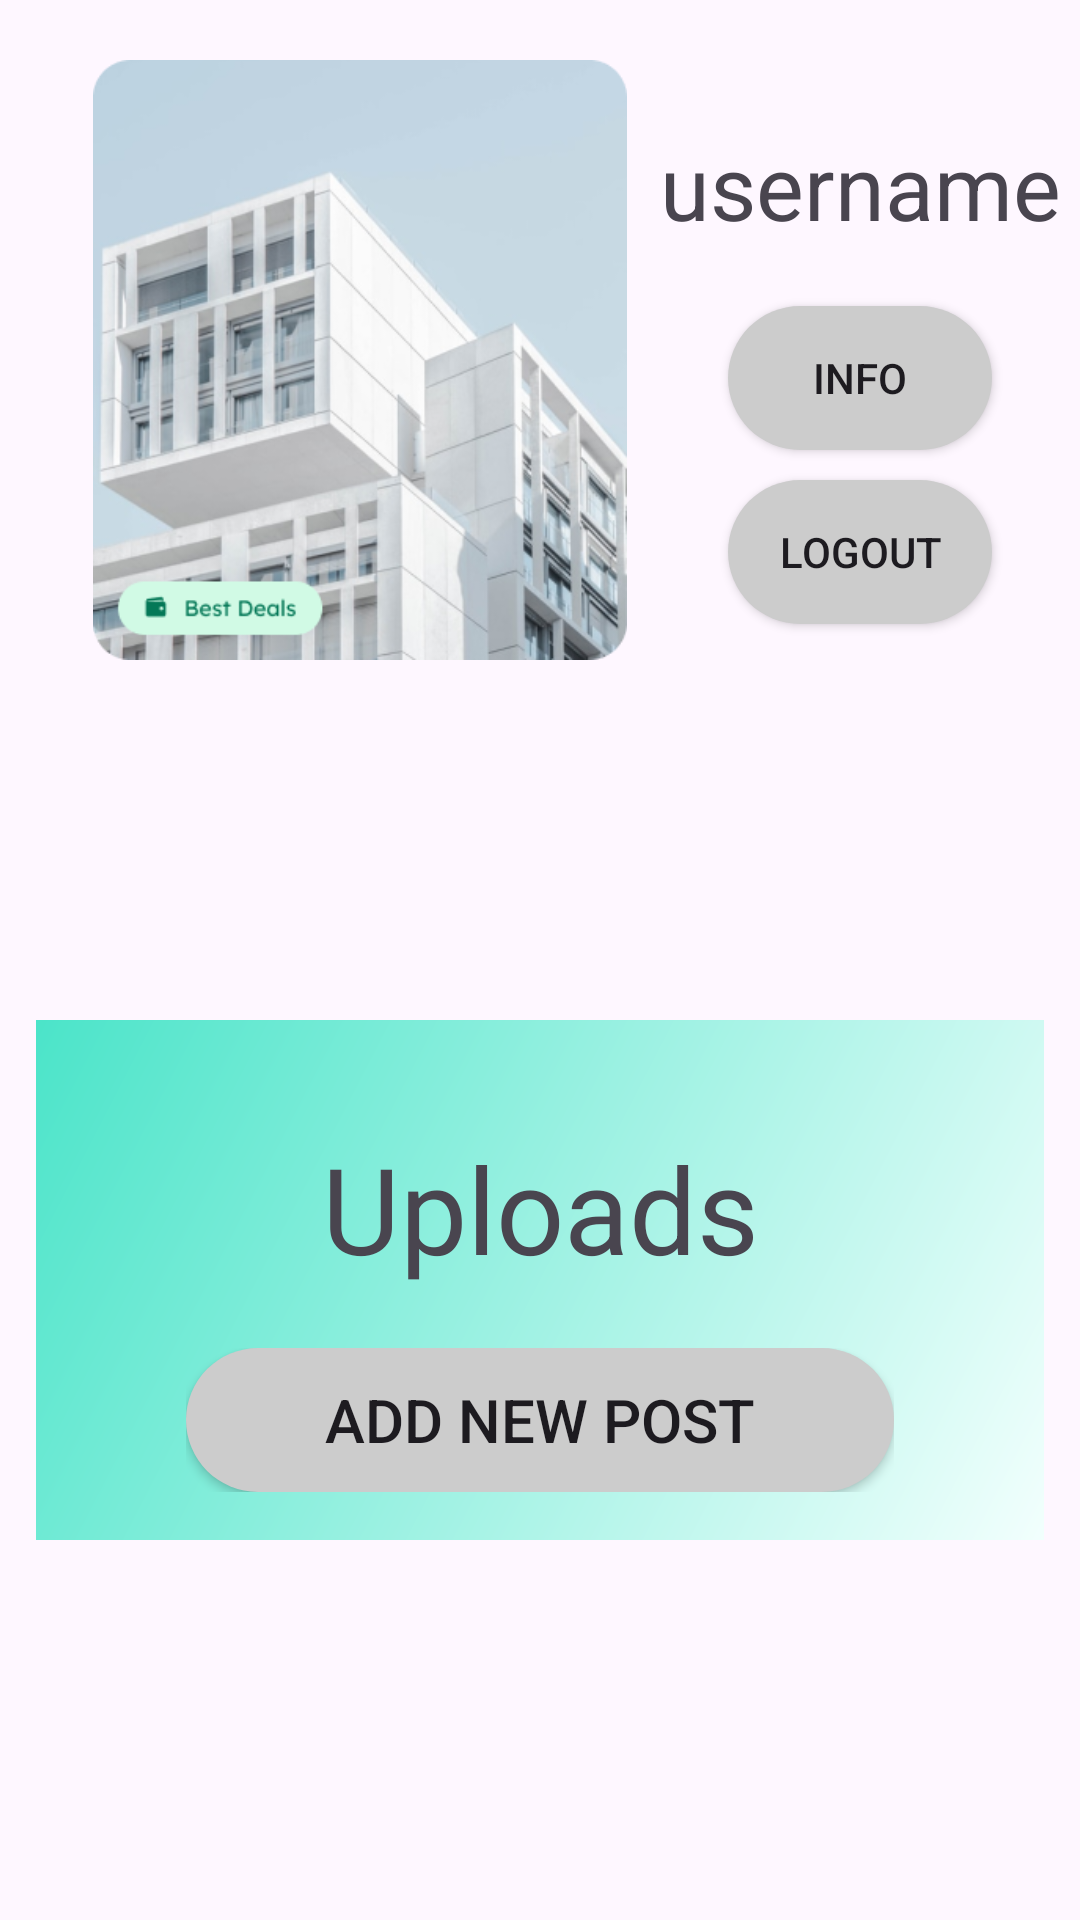

Write the Android layout XML for this screen, with the resource values it uses.
<!-- AndroidManifest.xml: application theme Theme.Hounter -->
<!-- res/layout/fragment_profile.xml -->
<?xml version="1.0" encoding="utf-8"?>
<FrameLayout xmlns:android="http://schemas.android.com/apk/res/android"
    xmlns:app="http://schemas.android.com/apk/res-auto"
    xmlns:tools="http://schemas.android.com/tools"
    android:layout_width="match_parent"
    android:layout_height="match_parent"
    android:layout_marginTop="32sp"
    tools:context=".profile">

    
    <ScrollView
        android:layout_width="match_parent"
        android:layout_height="match_parent">

        <LinearLayout
            android:layout_width="match_parent"
            android:layout_height="wrap_content"
            android:orientation="vertical">

            <LinearLayout
                android:layout_width="371dp"
                android:layout_height="wrap_content"
                android:layout_margin="10sp"
                android:padding="10sp">

                <ImageView
                    android:id="@+id/display_picture"
                    android:layout_width="200sp"
                    android:layout_height="200sp"
                    android:src="@drawable/house_cardimage" />

                <LinearLayout
                    android:layout_width="wrap_content"
                    android:layout_height="wrap_content"
                    android:layout_gravity="center"
                    android:orientation="vertical">

                    <TextView
                        android:id="@+id/display_username"
                        android:layout_width="wrap_content"
                        android:layout_height="wrap_content"
                        android:layout_marginVertical="20sp"
                        android:text="username"
                        android:textSize="30sp" />

                    <Button
                        android:id="@+id/btn_info"
                        android:layout_width="wrap_content"
                        android:layout_height="wrap_content"
                        android:layout_gravity="center"
                        android:background="@drawable/btn_primary"
                        android:text="Info" />

                    <Button
                        android:id="@+id/btn_logout"
                        android:layout_width="wrap_content"
                        android:layout_height="wrap_content"
                        android:layout_gravity="center"
                        android:layout_margin="10sp"
                        android:background="@drawable/btn_primary"
                        android:text="logout" />


                </LinearLayout>

            </LinearLayout> 

            <LinearLayout
                android:layout_width="match_parent"
                android:layout_height="wrap_content"
                android:layout_marginVertical="100sp"
                android:orientation="vertical"
                app:layout_constraintBottom_toBottomOf="@+id/relativeLayout"
                app:layout_constraintEnd_toEndOf="parent"
                app:layout_constraintStart_toStartOf="parent"
                app:layout_constraintTop_toTopOf="parent"
                android:background="@drawable/liner_gradient"
                android:layout_marginHorizontal="12sp"
                android:paddingVertical="16sp">

                <TextView
                    android:layout_width="match_parent"
                    android:layout_height="wrap_content"
                    android:padding="20sp"
                    android:text="Uploads"
                    android:textAlignment="center"
                    android:textSize="40sp" />

                <ListView
                    android:id="@+id/uploadsList"
                    android:layout_width="match_parent"
                    android:layout_height="wrap_content"
                   />

                <LinearLayout
                    android:layout_width="match_parent"
                    android:layout_height="wrap_content"
                    android:orientation="vertical"
                    android:gravity="end"
                    android:layout_marginHorizontal="50sp">

                    <Button
                        android:layout_width="match_parent"
                        android:layout_height="wrap_content"
                        android:background="@drawable/btn_primary"
                        android:id="@+id/redirect_to_registry"
                        android:text="add new post"
                        android:textSize="20sp"/>
                </LinearLayout>
            </LinearLayout> 
        </LinearLayout>

    </ScrollView>

</FrameLayout>
<!-- resources referenced by this layout -->
<resources>
  <!-- drawable btn_primary (drawable) -->
  <?xml version="1.0" encoding="utf-8"?>
  <shape xmlns:android="http://schemas.android.com/apk/res/android">
      <solid android:color="#CCCCCC"/>
      <corners android:radius="32dp"/>
      <stroke android:color="#CCCCCC"/>
  </shape>
  <!-- drawable house_cardimage: png bitmap (drawable, 123803 bytes) -->
  <!-- drawable liner_gradient (drawable) -->
  <shape xmlns:android="http://schemas.android.com/apk/res/android"
      xmlns:tools="http://schemas.android.com/tools"
      android:shape="rectangle">
      <gradient
          android:startColor="#4BE4C9"
          android:endColor="#f2fffd"
          android:angle="315"
          android:type="linear"
      />
  </shape>
  <style name="Theme.Hounter" parent="Base.Theme.Hounter" />
  <style name="Base.Theme.Hounter" parent="Theme.Material3.DayNight.NoActionBar">
          
          
      </style>
</resources>
